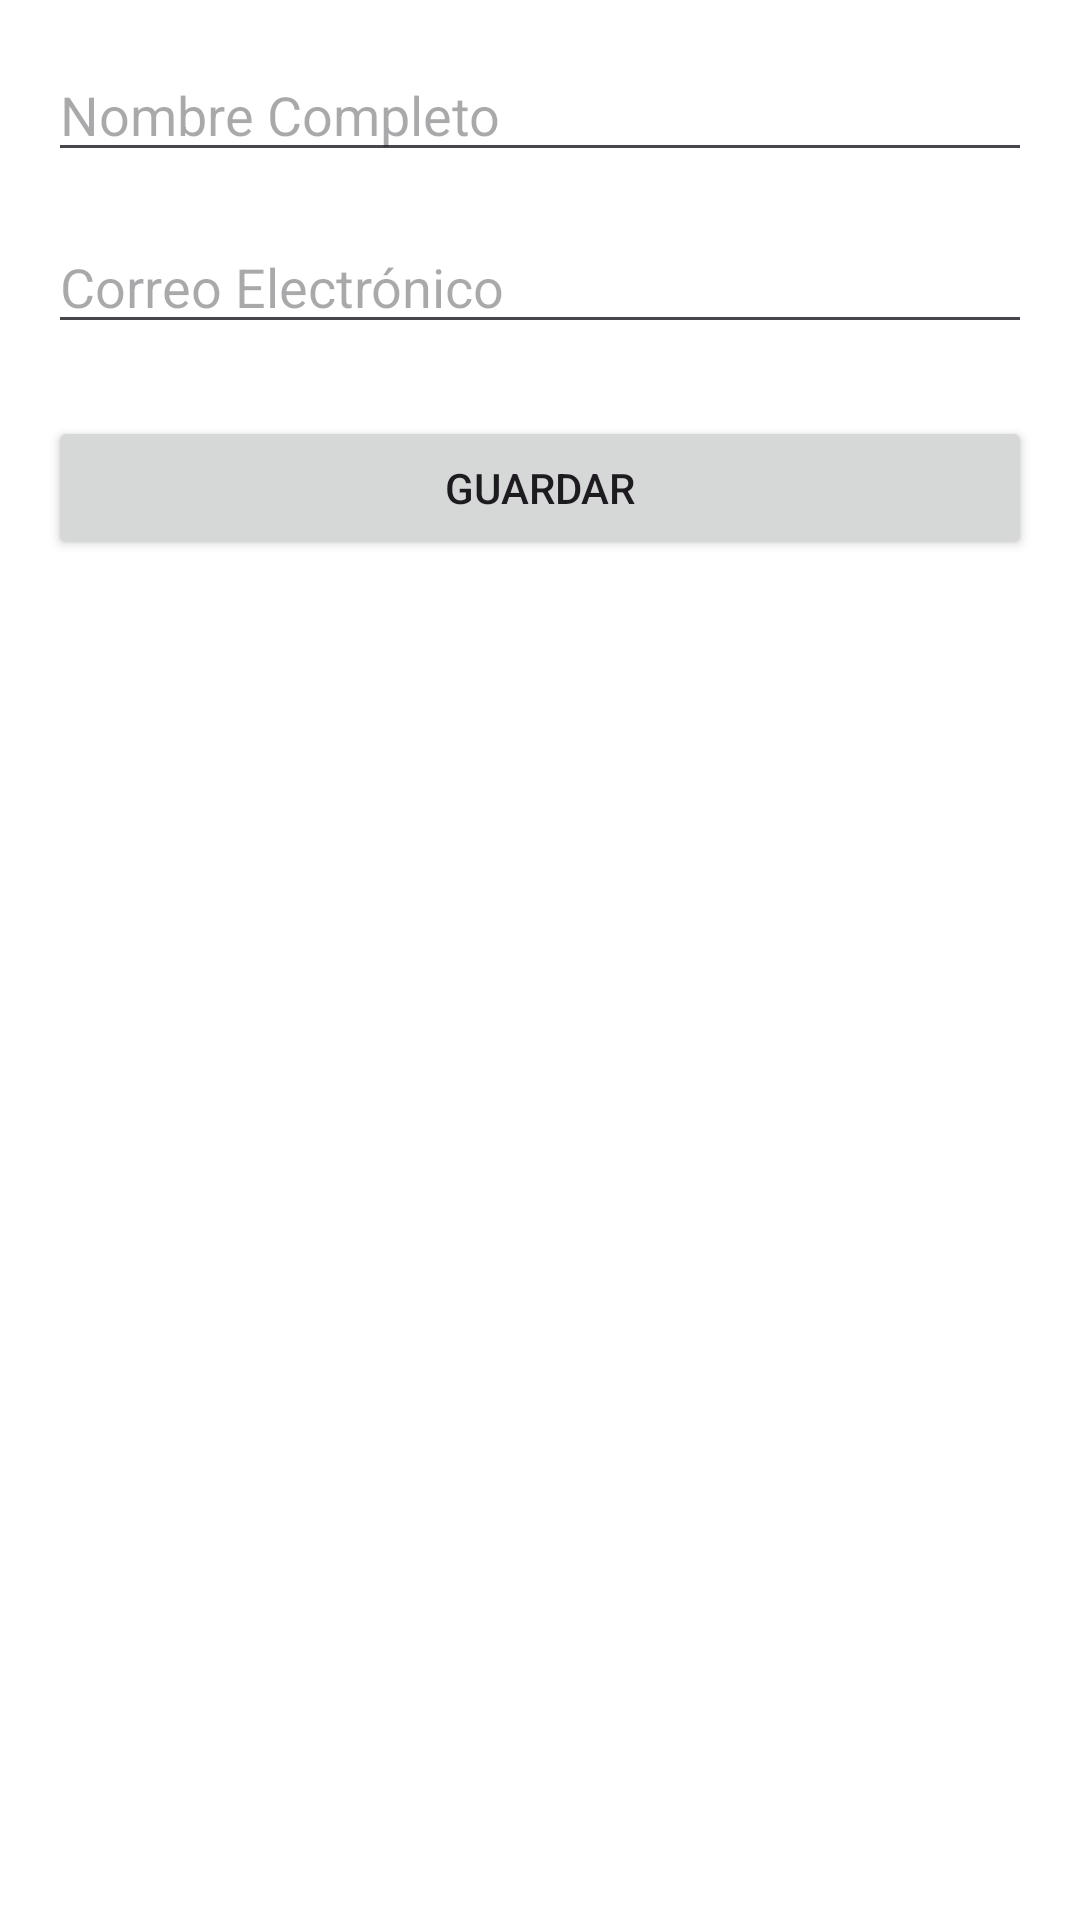

Produce the Android XML layout that renders to this screen, including the resource entries it uses.
<!-- AndroidManifest.xml: application theme Theme.TiendaOnline -->
<!-- res/layout/activity_editar_perfil.xml -->
<?xml version="1.0" encoding="utf-8"?>
<androidx.constraintlayout.widget.ConstraintLayout
    xmlns:android="http://schemas.android.com/apk/res/android"
    xmlns:app="http://schemas.android.com/apk/res-auto"
    android:layout_width="match_parent"
    android:layout_height="match_parent"
    android:padding="16dp">

    
    <EditText
        android:id="@+id/editNombreEditText"
        android:layout_width="0dp"
        android:layout_height="wrap_content"
        android:hint="Nombre Completo"
        android:inputType="textPersonName"
        app:layout_constraintTop_toTopOf="parent"
        app:layout_constraintStart_toStartOf="parent"
        app:layout_constraintEnd_toEndOf="parent" />

    
    <EditText
        android:id="@+id/editCorreoEditText"
        android:layout_width="0dp"
        android:layout_height="wrap_content"
        android:hint="Correo Electrónico"
        android:inputType="textEmailAddress"
        app:layout_constraintTop_toBottomOf="@id/editNombreEditText"
        app:layout_constraintStart_toStartOf="parent"
        app:layout_constraintEnd_toEndOf="parent"
        android:layout_marginTop="16dp" />

    
    <Button
        android:id="@+id/guardarPerfilButton"
        android:layout_width="0dp"
        android:layout_height="wrap_content"
        android:text="Guardar"
        app:layout_constraintTop_toBottomOf="@id/editCorreoEditText"
        app:layout_constraintStart_toStartOf="parent"
        app:layout_constraintEnd_toEndOf="parent"
        android:layout_marginTop="24dp" />

</androidx.constraintlayout.widget.ConstraintLayout>
<!-- resources referenced by this layout -->
<resources>
  <style name="Theme.TiendaOnline" parent="Theme.Material3.Light.NoActionBar">
          <item name="colorPrimary">@color/md_theme_primary</item>
          <item name="colorOnPrimary">@color/md_theme_onPrimary</item>
          <item name="colorPrimaryContainer">@color/md_theme_primaryContainer</item>
          <item name="colorOnPrimaryContainer">@color/md_theme_onPrimaryContainer</item>
          <item name="colorSecondary">@color/md_theme_secondary</item>
          <item name="colorOnSecondary">@color/md_theme_onSecondary</item>
          <item name="colorSecondaryContainer">@color/md_theme_secondaryContainer</item>
          <item name="colorOnSecondaryContainer">@color/md_theme_onSecondaryContainer</item>
          <item name="colorTertiary">@color/md_theme_tertiary</item>
          <item name="colorOnTertiary">@color/md_theme_onTertiary</item>
          <item name="colorTertiaryContainer">@color/md_theme_tertiaryContainer</item>
          <item name="colorOnTertiaryContainer">@color/md_theme_onTertiaryContainer</item>
          <item name="colorError">@color/md_theme_error</item>
          <item name="colorOnError">@color/md_theme_onError</item>
          <item name="colorErrorContainer">@color/md_theme_errorContainer</item>
          <item name="colorOnErrorContainer">@color/md_theme_onErrorContainer</item>
          <item name="android:colorBackground">@color/md_theme_background</item>
          <item name="colorOnBackground">@color/md_theme_onBackground</item>
          <item name="colorSurface">@color/md_theme_surface</item>
          <item name="colorOnSurface">@color/md_theme_onSurface</item>
          <item name="colorSurfaceVariant">@color/md_theme_surfaceVariant</item>
          <item name="colorOnSurfaceVariant">@color/md_theme_onSurfaceVariant</item>
          <item name="colorOutline">@color/md_theme_outline</item>
          <item name="colorOutlineVariant">@color/md_theme_outlineVariant</item>
          <item name="colorSurfaceInverse">@color/md_theme_inverseSurface</item>
          <item name="colorOnSurfaceInverse">@color/md_theme_inverseOnSurface</item>
          <item name="colorPrimaryInverse">@color/md_theme_inversePrimary</item>
          <item name="colorPrimaryFixed">@color/md_theme_primaryFixed</item>
          <item name="colorOnPrimaryFixed">@color/md_theme_onPrimaryFixed</item>
          <item name="colorPrimaryFixedDim">@color/md_theme_primaryFixedDim</item>
          <item name="colorOnPrimaryFixedVariant">@color/md_theme_onPrimaryFixedVariant</item>
          <item name="colorSecondaryFixed">@color/md_theme_secondaryFixed</item>
          <item name="colorOnSecondaryFixed">@color/md_theme_onSecondaryFixed</item>
          <item name="colorSecondaryFixedDim">@color/md_theme_secondaryFixedDim</item>
          <item name="colorOnSecondaryFixedVariant">@color/md_theme_onSecondaryFixedVariant</item>
          <item name="colorTertiaryFixed">@color/md_theme_tertiaryFixed</item>
          <item name="colorOnTertiaryFixed">@color/md_theme_onTertiaryFixed</item>
          <item name="colorTertiaryFixedDim">@color/md_theme_tertiaryFixedDim</item>
          <item name="colorOnTertiaryFixedVariant">@color/md_theme_onTertiaryFixedVariant</item>
          <item name="colorSurfaceDim">@color/md_theme_surfaceDim</item>
          <item name="colorSurfaceBright">@color/md_theme_surfaceBright</item>
          <item name="colorSurfaceContainerLowest">@color/md_theme_surfaceContainerLowest</item>
          <item name="colorSurfaceContainerLow">@color/md_theme_surfaceContainerLow</item>
          <item name="colorSurfaceContainer">@color/md_theme_surfaceContainer</item>
          <item name="colorSurfaceContainerHigh">@color/md_theme_surfaceContainerHigh</item>
          <item name="colorSurfaceContainerHighest">@color/md_theme_surfaceContainerHighest</item>
      </style>
</resources>
